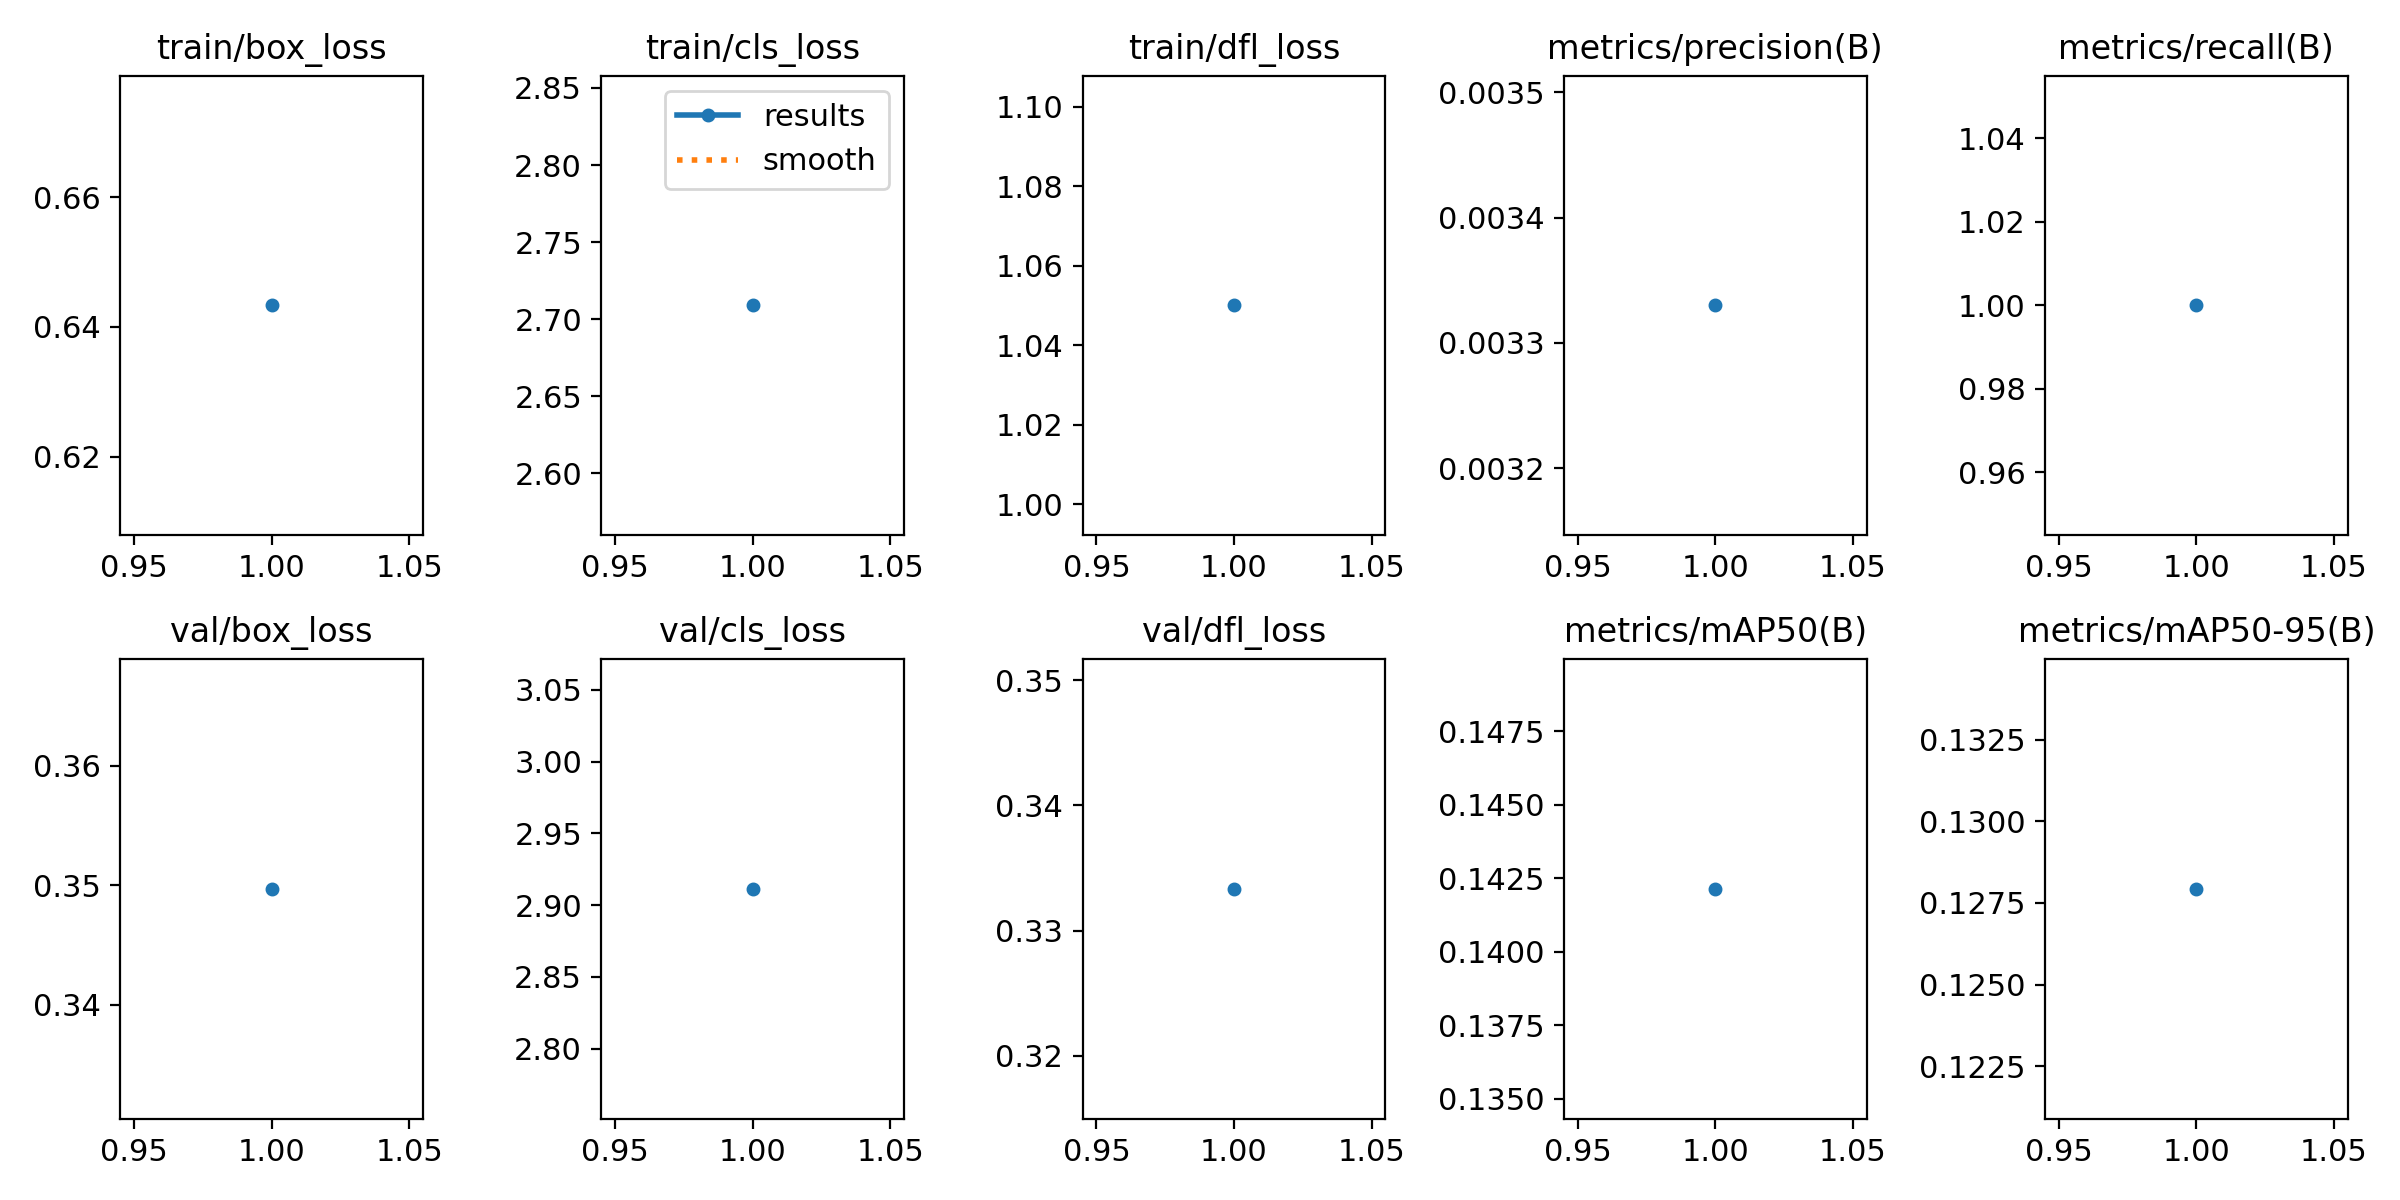

Data behind this chart, as committed beside it:
epoch, time, train/box_loss, train/cls_loss, train/dfl_loss, metrics/precision(B), metrics/recall(B), metrics/mAP50(B), metrics/mAP50-95(B), val/box_loss, val/cls_loss, val/dfl_loss, lr/pg0, lr/pg1, lr/pg2
1, 15.22, 0.6433, 2.709, 1.05, 0.00333, 1, 0.1421, 0.1279, 0.3497, 2.911, 0.3333, 0, 0, 0
